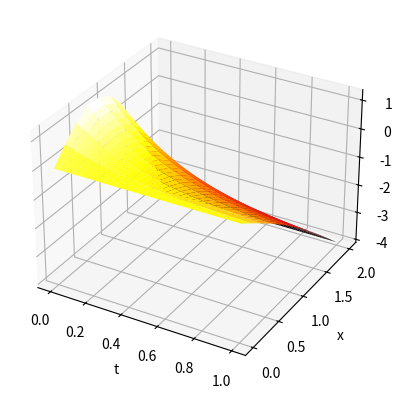

Reproduce this figure in Python.
import numpy as np
import matplotlib.pyplot as plt
from mpl_toolkits import mplot3d
from scipy import sparse

aplha = 1
x0 = 0
xL = 2
N = 10
x = np.linspace(x0, xL, N+1)
print("x:", x)
h = (xL-x0)/N
print("h:", h)
k = 0.01
steps = 100
print("k", k)
print("steps", steps)
t = np.array([i*k for i in range(steps+1)])
print(f"t: {t}")
r = aplha*k/h**2
print(f"r: {r}")

diag = [1, *(1-2*r for _ in range(N-1)), 1]
abv_diag = [0, *(r for _ in range(N-1))]
blw_diag = [*(r for _ in range(N-1)), 0]
A = sparse.diags([blw_diag, diag, abv_diag], (-1, 0, 1),
                 shape=(N+1, N+1),
                 dtype=np.float64, format="csr")
u = np.zeros((steps+1, N+1), dtype=np.float64)
print(A)
print(u)


def initial_profile(x):
    return 3*np.sin(np.pi*x/2) - 2*x


u[0, :] = initial_profile(x)

for i in range(steps):
    u[i+1, :] = A@u[i, :]

print(u)

X, T = np.meshgrid(x, t)
fig = plt.figure()
ax = fig.add_subplot(projection="3d")

ax.plot_surface(T, X, u, cmap="hot")
ax.set_xlabel("t")
ax.set_ylabel("x")
ax.set_zlabel("u")
plt.show()
